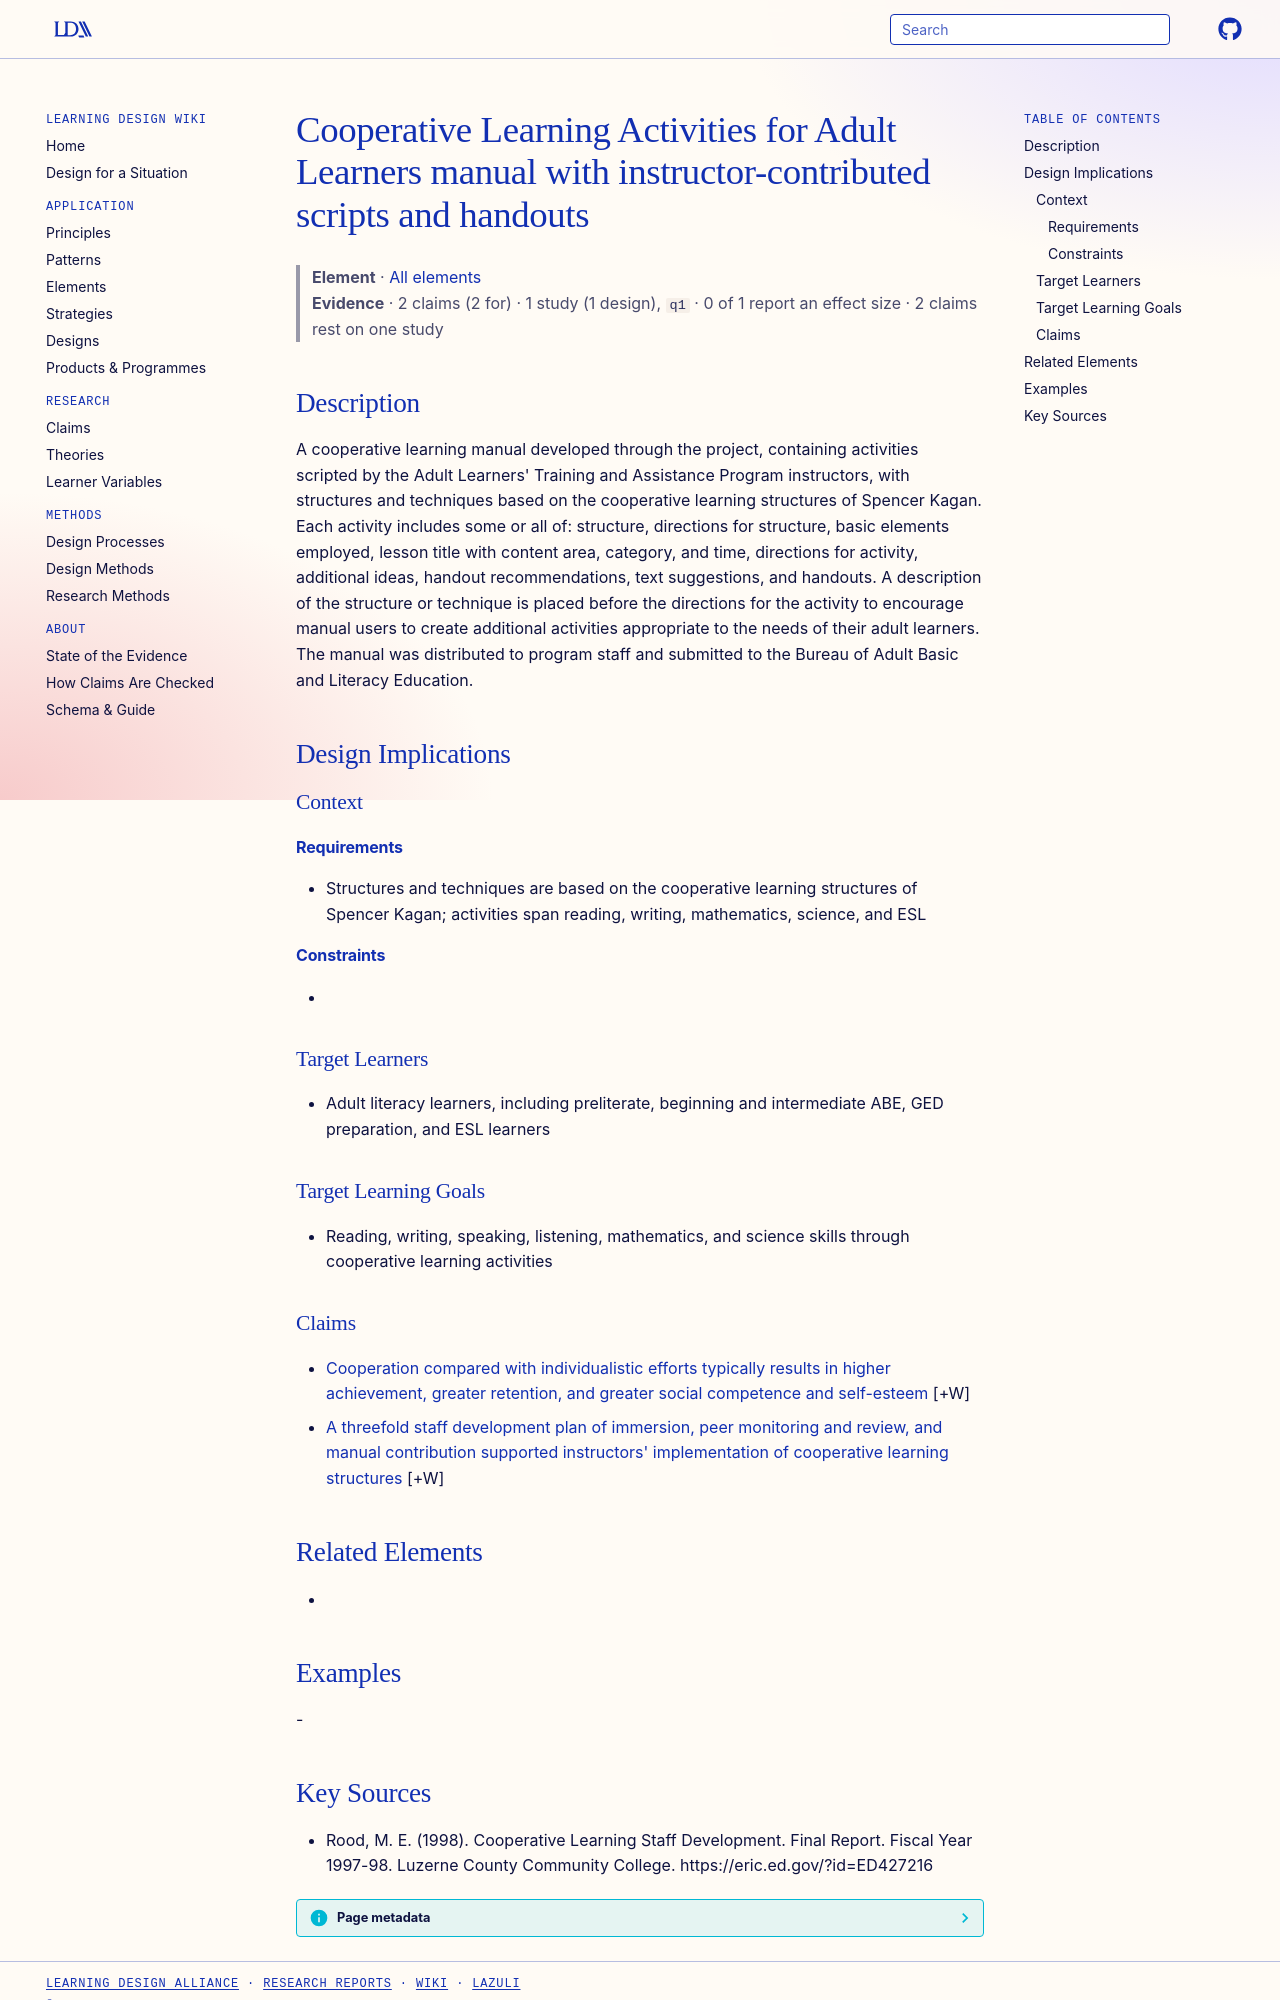

repository: Learning-Design-Alliance/learning-wiki · page: elements/cooperative-learning-activities-adult-learners-manual/index.html · generator: mkdocs

---
type: element
id: cooperative-learning-activities-adult-learners-manual
title: Cooperative Learning Activities for Adult Learners manual with instructor-contributed scripts and handouts
description: "A cooperative learning manual developed through the project, containing activities scripted by the Adult Learners' Training and Assistance Program instructors, with structures and techniques based on the cooperative l..."
canonical: true
status: review
generated:
  by: claude/unspecified
  at: 2026-09-25
sources:
  - id: rood-1998
    resource: "https://eric.ed.gov/?id=ED427216"
    title: "Rood, M. E. (1998). Cooperative Learning Staff Development. Final Report. Fiscal Year 1997-98. Luzerne County Community College. https://eric.ed.gov/?id=ED427216"
    author: Rood, M. E
---

# Cooperative Learning Activities for Adult Learners manual with instructor-contributed scripts and handouts

> **Element** · [All elements](index.md)
> **Evidence** · 2 claims (2 for) · 1 study (1 design), `q1` · 0 of 1 report an effect size · 2 claims rest on one study

## Description
A cooperative learning manual developed through the project, containing activities scripted by the Adult Learners' Training and Assistance Program instructors, with structures and techniques based on the cooperative learning structures of Spencer Kagan. Each activity includes some or all of: structure, directions for structure, basic elements employed, lesson title with content area, category, and time, directions for activity, additional ideas, handout recommendations, text suggestions, and handouts. A description of the structure or technique is placed before the directions for the activity to encourage manual users to create additional activities appropriate to the needs of their adult learners. The manual was distributed to program staff and submitted to the Bureau of Adult Basic and Literacy Education.

## Design Implications

### Context
#### Requirements
- Structures and techniques are based on the cooperative learning structures of Spencer Kagan; activities span reading, writing, mathematics, science, and ESL
#### Constraints
- 

### Target Learners
- Adult literacy learners, including preliterate, beginning and intermediate ABE, GED preparation, and ESL learners

### Target Learning Goals
- Reading, writing, speaking, listening, mathematics, and science skills through cooperative learning activities

### Claims
<!-- Claims bearing on this element, each a link to a claim page followed by its evidence tag, e.g. [+M] -->
- [Cooperation compared with individualistic efforts typically results in higher achievement, greater retention, and greater social competence and self-esteem](../claims/cooperation-versus-individualistic-effort-outcomes.md) [+W]
- [A threefold staff development plan of immersion, peer monitoring and review, and manual contribution supported instructors' implementation of cooperative learning structures](../claims/threefold-cooperative-learning-staff-development-plan.md) [+W]

## Related Elements
- 

## Examples
-
